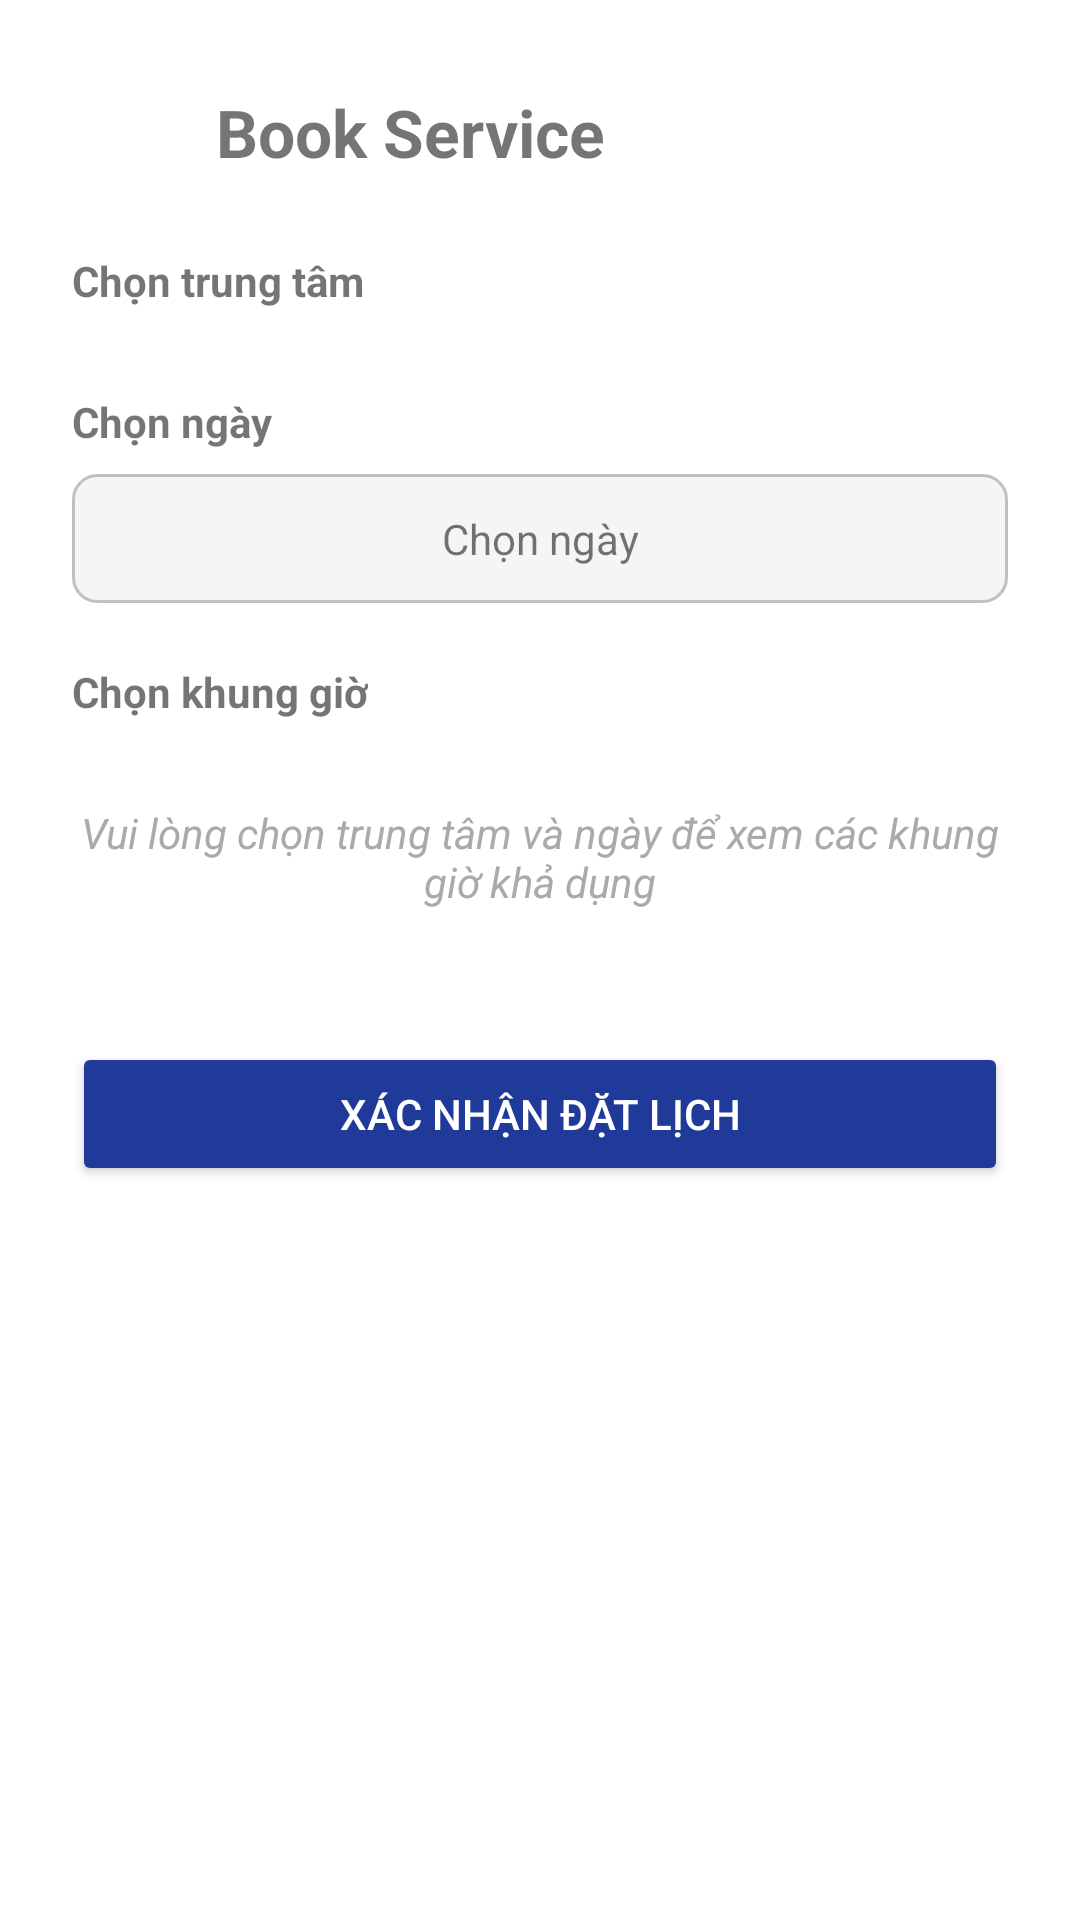

Reconstruct the res/layout file that produces this screen, plus the resources it refers to.
<!-- AndroidManifest.xml: application theme Theme.PRM_Assignment -->
<!-- res/layout/fragment_booking.xml -->
<?xml version="1.0" encoding="utf-8"?>
<ScrollView xmlns:android="http://schemas.android.com/apk/res/android"
    xmlns:app="http://schemas.android.com/apk/res-auto"
    android:padding="24dp"
    android:paddingBottom="80dp"
    android:layout_width="match_parent"
    android:layout_height="match_parent">

    <LinearLayout
        android:orientation="vertical"
        android:layout_width="match_parent"
        android:layout_height="wrap_content"
        android:paddingBottom="80dp">

        
        <LinearLayout
            android:orientation="horizontal"
            android:layout_width="match_parent"
            android:layout_height="wrap_content"
            android:gravity="center_vertical"
            android:layout_marginBottom="20dp">

            <ImageButton
                android:id="@+id/btnBack"
                android:layout_width="40dp"
                android:layout_height="40dp"
                android:minWidth="48dp"
                android:minHeight="48dp"
                android:background="?attr/selectableItemBackgroundBorderless"
                android:src="@drawable/ic_arrow_back"
                android:contentDescription="Trở về"
                app:tint="@android:color/black" />


            <TextView
                android:layout_width="wrap_content"
                android:layout_height="wrap_content"
                android:text="Book Service"
                android:textSize="22sp"
                android:textStyle="bold"
                android:layout_marginStart="8dp" />
        </LinearLayout>

        
        <TextView
            android:text="Chọn trung tâm"
            android:textStyle="bold"
            android:layout_marginBottom="8dp"
            android:layout_width="wrap_content"
            android:layout_height="wrap_content" />

        
        <LinearLayout
            android:id="@+id/centerContainer"
            android:orientation="vertical"
            android:layout_width="match_parent"
            android:layout_height="wrap_content"
            android:layout_marginBottom="20dp" />

        
        <TextView
            android:text="Chọn ngày"
            android:textStyle="bold"
            android:layout_marginBottom="8dp"
            android:layout_width="wrap_content"
            android:layout_height="wrap_content" />

        <TextView
            android:id="@+id/tvDate"
            android:text="Chọn ngày"
            android:background="@drawable/bg_box"
            android:gravity="center"
            android:padding="12dp"
            android:layout_width="match_parent"
            android:layout_height="wrap_content"
            android:layout_marginBottom="20dp" />

        
        <TextView
            android:text="Chọn khung giờ"
            android:textStyle="bold"
            android:layout_marginBottom="8dp"
            android:layout_width="wrap_content"
            android:layout_height="wrap_content" />

        <LinearLayout
            android:id="@+id/slotContainer"
            android:orientation="vertical"
            android:layout_width="match_parent"
            android:layout_height="wrap_content"
            android:layout_marginBottom="20dp" />

        <TextView
            android:id="@+id/tvNoSlots"
            android:text="Vui lòng chọn trung tâm và ngày để xem các khung giờ khả dụng"
            android:textColor="@android:color/darker_gray"
            android:textStyle="italic"
            android:gravity="center"
            android:visibility="visible"
            android:layout_width="match_parent"
            android:layout_height="wrap_content"
            android:layout_marginBottom="20dp" />

        <ProgressBar
            android:id="@+id/progressBar"
            android:layout_gravity="center"
            android:visibility="gone"
            android:layout_marginTop="20dp"
            android:layout_width="wrap_content"
            android:layout_height="wrap_content" />

        <Button
            android:id="@+id/btnConfirm"
            android:text="Xác nhận đặt lịch"
            android:backgroundTint="@color/navy_blue"
            android:textColor="@color/white"
            android:layout_marginTop="24dp"
            android:layout_marginBottom="40dp"
            android:layout_width="match_parent"
            android:layout_height="wrap_content" />

    </LinearLayout>
</ScrollView>
<!-- resources referenced by this layout -->
<resources>
  <color name="navy_blue">#203A9A</color>
  <color name="white">#FFFFFFFF</color>
  <!-- drawable bg_box (drawable) -->
  <shape xmlns:android="http://schemas.android.com/apk/res/android">
      <solid android:color="#F5F5F5" />
      <stroke android:color="#C0C0C0" android:width="1dp" />
      <corners android:radius="8dp" />
  </shape>
  <style name="Theme.PRM_Assignment" parent="Theme.MaterialComponents.DayNight.NoActionBar" />
</resources>
